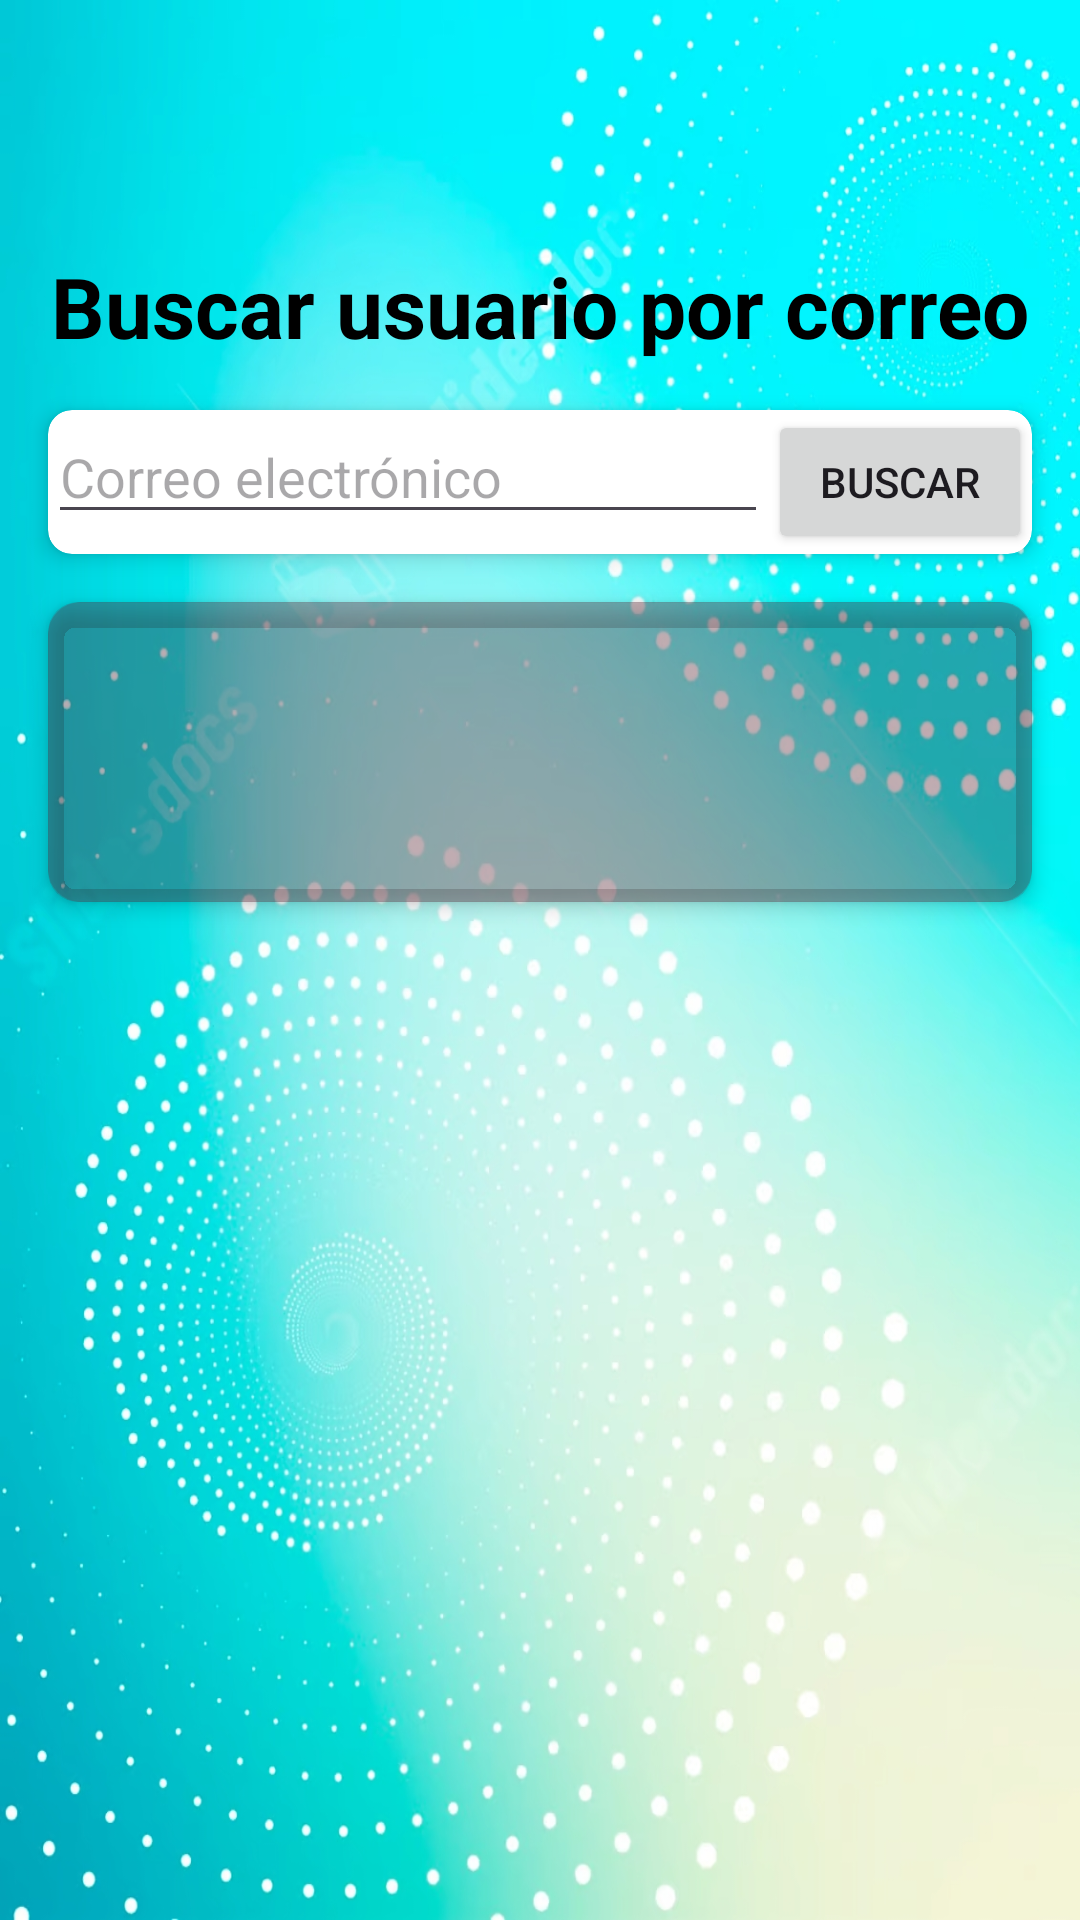

Here is an Android app screen rendered from its layout file. Give the layout XML and the strings, colors and styles it references.
<!-- AndroidManifest.xml: application theme Theme.Chat_reto2 -->
<!-- res/layout/activity_chat.xml -->
<androidx.constraintlayout.widget.ConstraintLayout
    xmlns:android="http://schemas.android.com/apk/res/android"
    xmlns:app="http://schemas.android.com/apk/res-auto"
    xmlns:tools="http://schemas.android.com/tools"
    android:layout_width="match_parent"
    android:layout_height="match_parent"
    android:background="@drawable/fondo"
    tools:context=".Chat">

    <ImageView
        android:id="@+id/headerImage"
        android:layout_width="0dp"
        android:layout_height="150dp"
        android:src="@drawable/headerandfooter"
        android:scaleType="fitCenter"
        android:layout_marginTop="-75dp"
        app:layout_constraintTop_toTopOf="parent"
        app:layout_constraintStart_toStartOf="parent"
        app:layout_constraintEnd_toEndOf="parent"
        android:contentDescription="" />

    <TextView
        android:id="@+id/titleText"
        android:layout_width="wrap_content"
        android:layout_height="wrap_content"
        android:text="@string/chat_title_text"
        android:textSize="28sp"
        android:textStyle="bold"
        android:textColor="@android:color/black"
        android:layout_marginTop="8dp"
        app:layout_constraintTop_toBottomOf="@id/headerImage"
        app:layout_constraintStart_toStartOf="parent"
        app:layout_constraintEnd_toEndOf="parent"
        app:layout_constraintHorizontal_bias="0.5" />


    <androidx.cardview.widget.CardView
        android:id="@+id/listviewBuscarUsuario"
        android:layout_width="0dp"
        android:layout_height="wrap_content"
        android:layout_margin="16dp"
        app:cardCornerRadius="8dp"
        app:cardElevation="4dp"
        app:layout_constraintTop_toBottomOf="@id/titleText"
        app:layout_constraintStart_toStartOf="parent"
        app:layout_constraintEnd_toEndOf="parent">
        <LinearLayout
            android:layout_width="match_parent"
            android:layout_height="wrap_content"
            android:orientation="horizontal">
            <EditText
                android:id="@+id/searchEmailEditText"
                android:layout_width="0dp"
                android:layout_height="wrap_content"
                android:hint="@string/chat_email_hint"
                android:inputType="textEmailAddress"
                android:layout_weight="1" />
            <Button
                android:id="@+id/searchUserButton"
                android:layout_width="wrap_content"
                android:layout_height="wrap_content"
                android:text="@string/chat_search_button" />
        </LinearLayout>
    </androidx.cardview.widget.CardView>

    <androidx.cardview.widget.CardView
        android:id="@+id/listviewUsuarios"
        android:layout_width="0dp"
        android:layout_height="wrap_content"
        android:layout_margin="16dp"
        app:cardElevation="4dp"
        app:cardCornerRadius="10dp"
        app:cardBackgroundColor="@color/background_card_login"
        app:layout_constraintTop_toBottomOf="@id/listviewBuscarUsuario"
        app:layout_constraintBottom_toTopOf="@id/conversationsListView"
        app:layout_constraintStart_toStartOf="parent"
        app:layout_constraintEnd_toEndOf="parent">

        <ListView
            android:id="@+id/usersListView"
            android:layout_width="match_parent"
            android:layout_height="100dp"
            android:background="@drawable/shape"/>
    </androidx.cardview.widget.CardView>

    <TextView
        android:id="@+id/textViewMiddleTitle"
        android:layout_width="wrap_content"
        android:layout_height="wrap_content"
        android:text="@string/chat_middle_title"
        android:textStyle="bold"
        android:textSize="24dp"
        android:visibility="invisible"
        app:layout_constraintBottom_toTopOf="@+id/listViewChatUsuarios"
        app:layout_constraintEnd_toEndOf="parent"
        app:layout_constraintStart_toStartOf="parent"
        app:layout_constraintTop_toBottomOf="@+id/listviewUsuarios" />
    <androidx.cardview.widget.CardView
        android:id="@+id/listViewChatUsuarios"
        android:layout_width="0dp"
        android:layout_height="wrap_content"
        android:layout_margin="16dp"
        app:cardCornerRadius="10dp"
        app:cardBackgroundColor="@color/background_card_login"
        app:cardElevation="4dp"
        android:visibility="invisible"
        app:layout_constraintTop_toBottomOf="@id/textViewMiddleTitle"
        app:layout_constraintBottom_toTopOf="@id/messageInputLayout"
        app:layout_constraintStart_toStartOf="parent"
        app:layout_constraintEnd_toEndOf="parent">
        <ListView
            android:id="@+id/conversationsListView"
            android:layout_width="match_parent"
            android:layout_height="195dp" />
    </androidx.cardview.widget.CardView>

    <LinearLayout
    android:id="@+id/messageInputLayout"
    android:layout_width="match_parent"
    android:layout_height="wrap_content"
    android:orientation="horizontal"
    android:layout_marginTop="-38dp"
    android:visibility="invisible"
    app:layout_constraintTop_toBottomOf="@+id/listViewChatUsuarios"
    app:layout_constraintBottom_toBottomOf="parent"
    app:layout_constraintStart_toStartOf="parent"
    app:layout_constraintEnd_toEndOf="parent">


    <EditText
        android:id="@+id/messageEditText"
        android:layout_width="0dp"
        android:layout_height="wrap_content"
        android:layout_weight="1"
        android:layout_marginStart="10dp"
        android:layout_marginEnd="10dp"
        android:hint="@string/chat_message_hint"
        android:inputType="textMultiLine" />

    <Button
        android:id="@+id/sendButton"
        android:layout_width="wrap_content"
        android:layout_height="wrap_content"
        android:text="@string/chat_send_button" />
</LinearLayout>

    <ImageView
    android:id="@+id/footerImage"
    android:layout_width="0dp"
    android:layout_height="150dp"
    android:src="@drawable/headerandfooter"
    android:scaleType="fitCenter"
    android:layout_marginBottom="-80dp"
    app:layout_constraintBottom_toBottomOf="parent"
    app:layout_constraintStart_toStartOf="parent"
    app:layout_constraintEnd_toEndOf="parent" />

</androidx.constraintlayout.widget.ConstraintLayout>
<!-- resources referenced by this layout -->
<resources>
  <color name="background_card_login">#35572333</color>
  <!-- drawable fondo: jpg bitmap (drawable, 578735 bytes) -->
  <!-- drawable shape (drawable) -->
  <?xml version="1.0" encoding="utf-8"?>
  <shape
      xmlns:android="http://schemas.android.com/apk/res/android"
      android:shape="rectangle"   >
  
      <solid
          android:color="#35572333" >
      </solid>
  
      <padding
          android:left="5dp"
          android:top="5dp"
          android:right="5dp"
          android:bottom="5dp"    >
      </padding>
  
      <corners
          android:radius="11dp"   >
      </corners>
  
  </shape>
  <string name="chat_email_hint">Correo electrónico</string>
  <string name="chat_message_hint">Escribe un mensaje</string>
  <string name="chat_middle_title">¡Ya puedes chatear online!.</string>
  <string name="chat_search_button">Buscar</string>
  <string name="chat_send_button">Enviar</string>
  <string name="chat_title_text">Buscar usuario por correo</string>
  <style name="Theme.Chat_reto2" parent="Base.Theme.Chat_reto2" />
  <style name="Base.Theme.Chat_reto2" parent="Theme.Material3.DayNight.NoActionBar">
          
          
      </style>
</resources>
